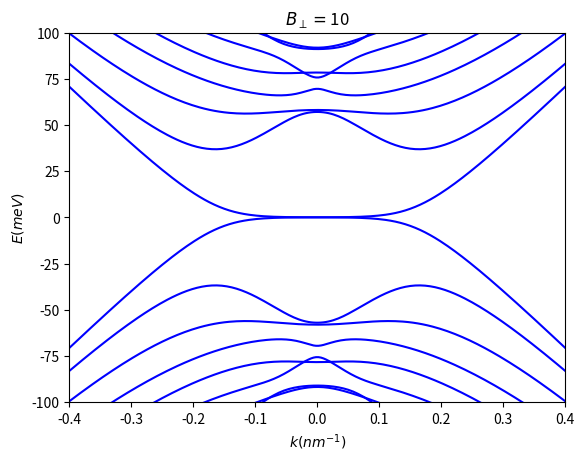

Generate this figure with matplotlib:
# TI Nanowire Constriction
import numpy as np
from numpy import pi
import matplotlib.pyplot as plt

# %% Rectangular nanowire with magnetic field (translation invariant)

# Constants and set up of the model
hbar = 1e-34                                    # Planck's constant Js
nm = 1e-9                                       # Conversion from nm to m
e = 1.6e-19                                     # Electron charge in C
phi0 = 2 * pi * hbar / e                        # Quantum of flux
vf = 330                                        # Fermi velocity in meV nm
w, h = 25, 25                                   # Width and height of the wire in nm
P = (2 * w) + (2 * h)                           # Perimeter of the wire
r = w / (w + h)                                 # Useful ratio
B_perp = 10                                     # Perpendicular magnetic field in T
n_flux = 0                                      # Number of flux quanta threaded through the wire
B_par = n_flux * phi0 / ((w * h) * nm ** 2)     # Parallel magnetic field in T

# Declarations
k = np.linspace(-10, 10, 5000)                  # Momentum in 1/nm
n_k = int(len(k))                               # Number of k modes
l_cutoff = 30                                   # Cutoff for the number of angular momentum modes that we consider
modes = np.arange(-l_cutoff, l_cutoff+1)        # Angular momentum modes
n_modes = int(len(modes))                       # Number of l modes
n_s = 2                                         # Spin components
energy = np.zeros((int(n_modes * n_s), n_k))    # Energy matrix declaration
off_diag = np.zeros((n_modes, n_modes))         # Off diag auxiliary matrix declaration

# Pauli matrices
sigma_x = np.array([[0, 1], [1, 0]])            # Pauli x
sigma_y = np.array([[0, -1j], [1j, 0]])         # Pauli y


# %% Main code

## Hamiltonian (we work on the |k,l,s> basis) and in units of hbar=1

# Off-diag term: e vf < n | A_x | m >
for index1 in range(n_modes):
    for index2 in range(n_modes):
        if (modes[index1] - modes[index2]) % 2 != 0:
            m = modes[index1] - modes[index2]
            off_diag[index1, index2] = (nm ** 2 / hbar) * vf * e * B_perp * P * ((-1) ** ((m + 1) / 2)) * \
                                                                     np.sin(m * pi * r / 2) / (m * m * pi * pi)
ham_offdiag = np.kron(off_diag, sigma_x)    # e vf < n | A_x | m > * sigma_x

# Diag terms
A_theta = 0.5 * (nm ** 2) * e * B_par * w * h / hbar          # A_theta = eBa²/2hbar
aux_l = (vf * 2 * pi / P) * (modes - (1/2) + A_theta)         # hbar vf 2pi/P (n-1/2+eBa²/2hbar)
ham_y = np.kron(np.diag(aux_l), sigma_y)                      # hbar vf 2pi/P (n-1/2) * sigma_y
for index in range(n_k):
    aux_k = (vf * k[index]).repeat(n_modes)                   # hbar vf k
    ham_x = np.kron(np.diag(aux_k), sigma_x)                  # hbar vf k * sigma_x
    Hamiltonian = ham_x + ham_y + ham_offdiag                 # H(k)

    ## Energy bands
    energy[:, index] = np.linalg.eigvalsh(Hamiltonian)        # E(k)
    idx = energy[:, index].argsort()                          # Ordering the energy bands at k
    energy[:, index] = energy[idx, index]                     # Ordered E(k)


#%% Plots and figures
# E(k)
for index in range(int(n_modes * n_s)):
    plt.plot(k, energy[index, :], "b", markersize=2)
plt.xlabel("$k(nm^{-1})$")
plt.ylabel("$E(meV)$")
plt.xlim(-0.4, 0.4)
plt.ylim(-100, 100)
plt.title("$B_\perp =$" + str(B_perp))
# plt.legend(string_legend)
plt.show()










